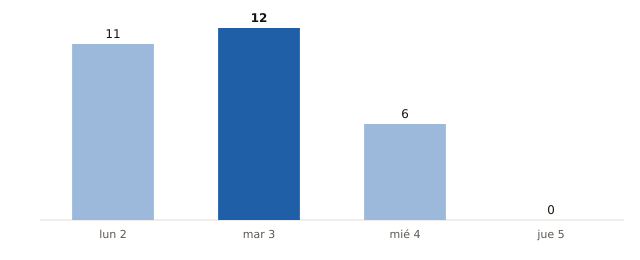

The file beside this chart, header and first rows:
fecha, municipios_prob_90_o_mas
2026-11-02, 11
2026-11-03, 12
2026-11-04, 6
2026-11-05, 0
